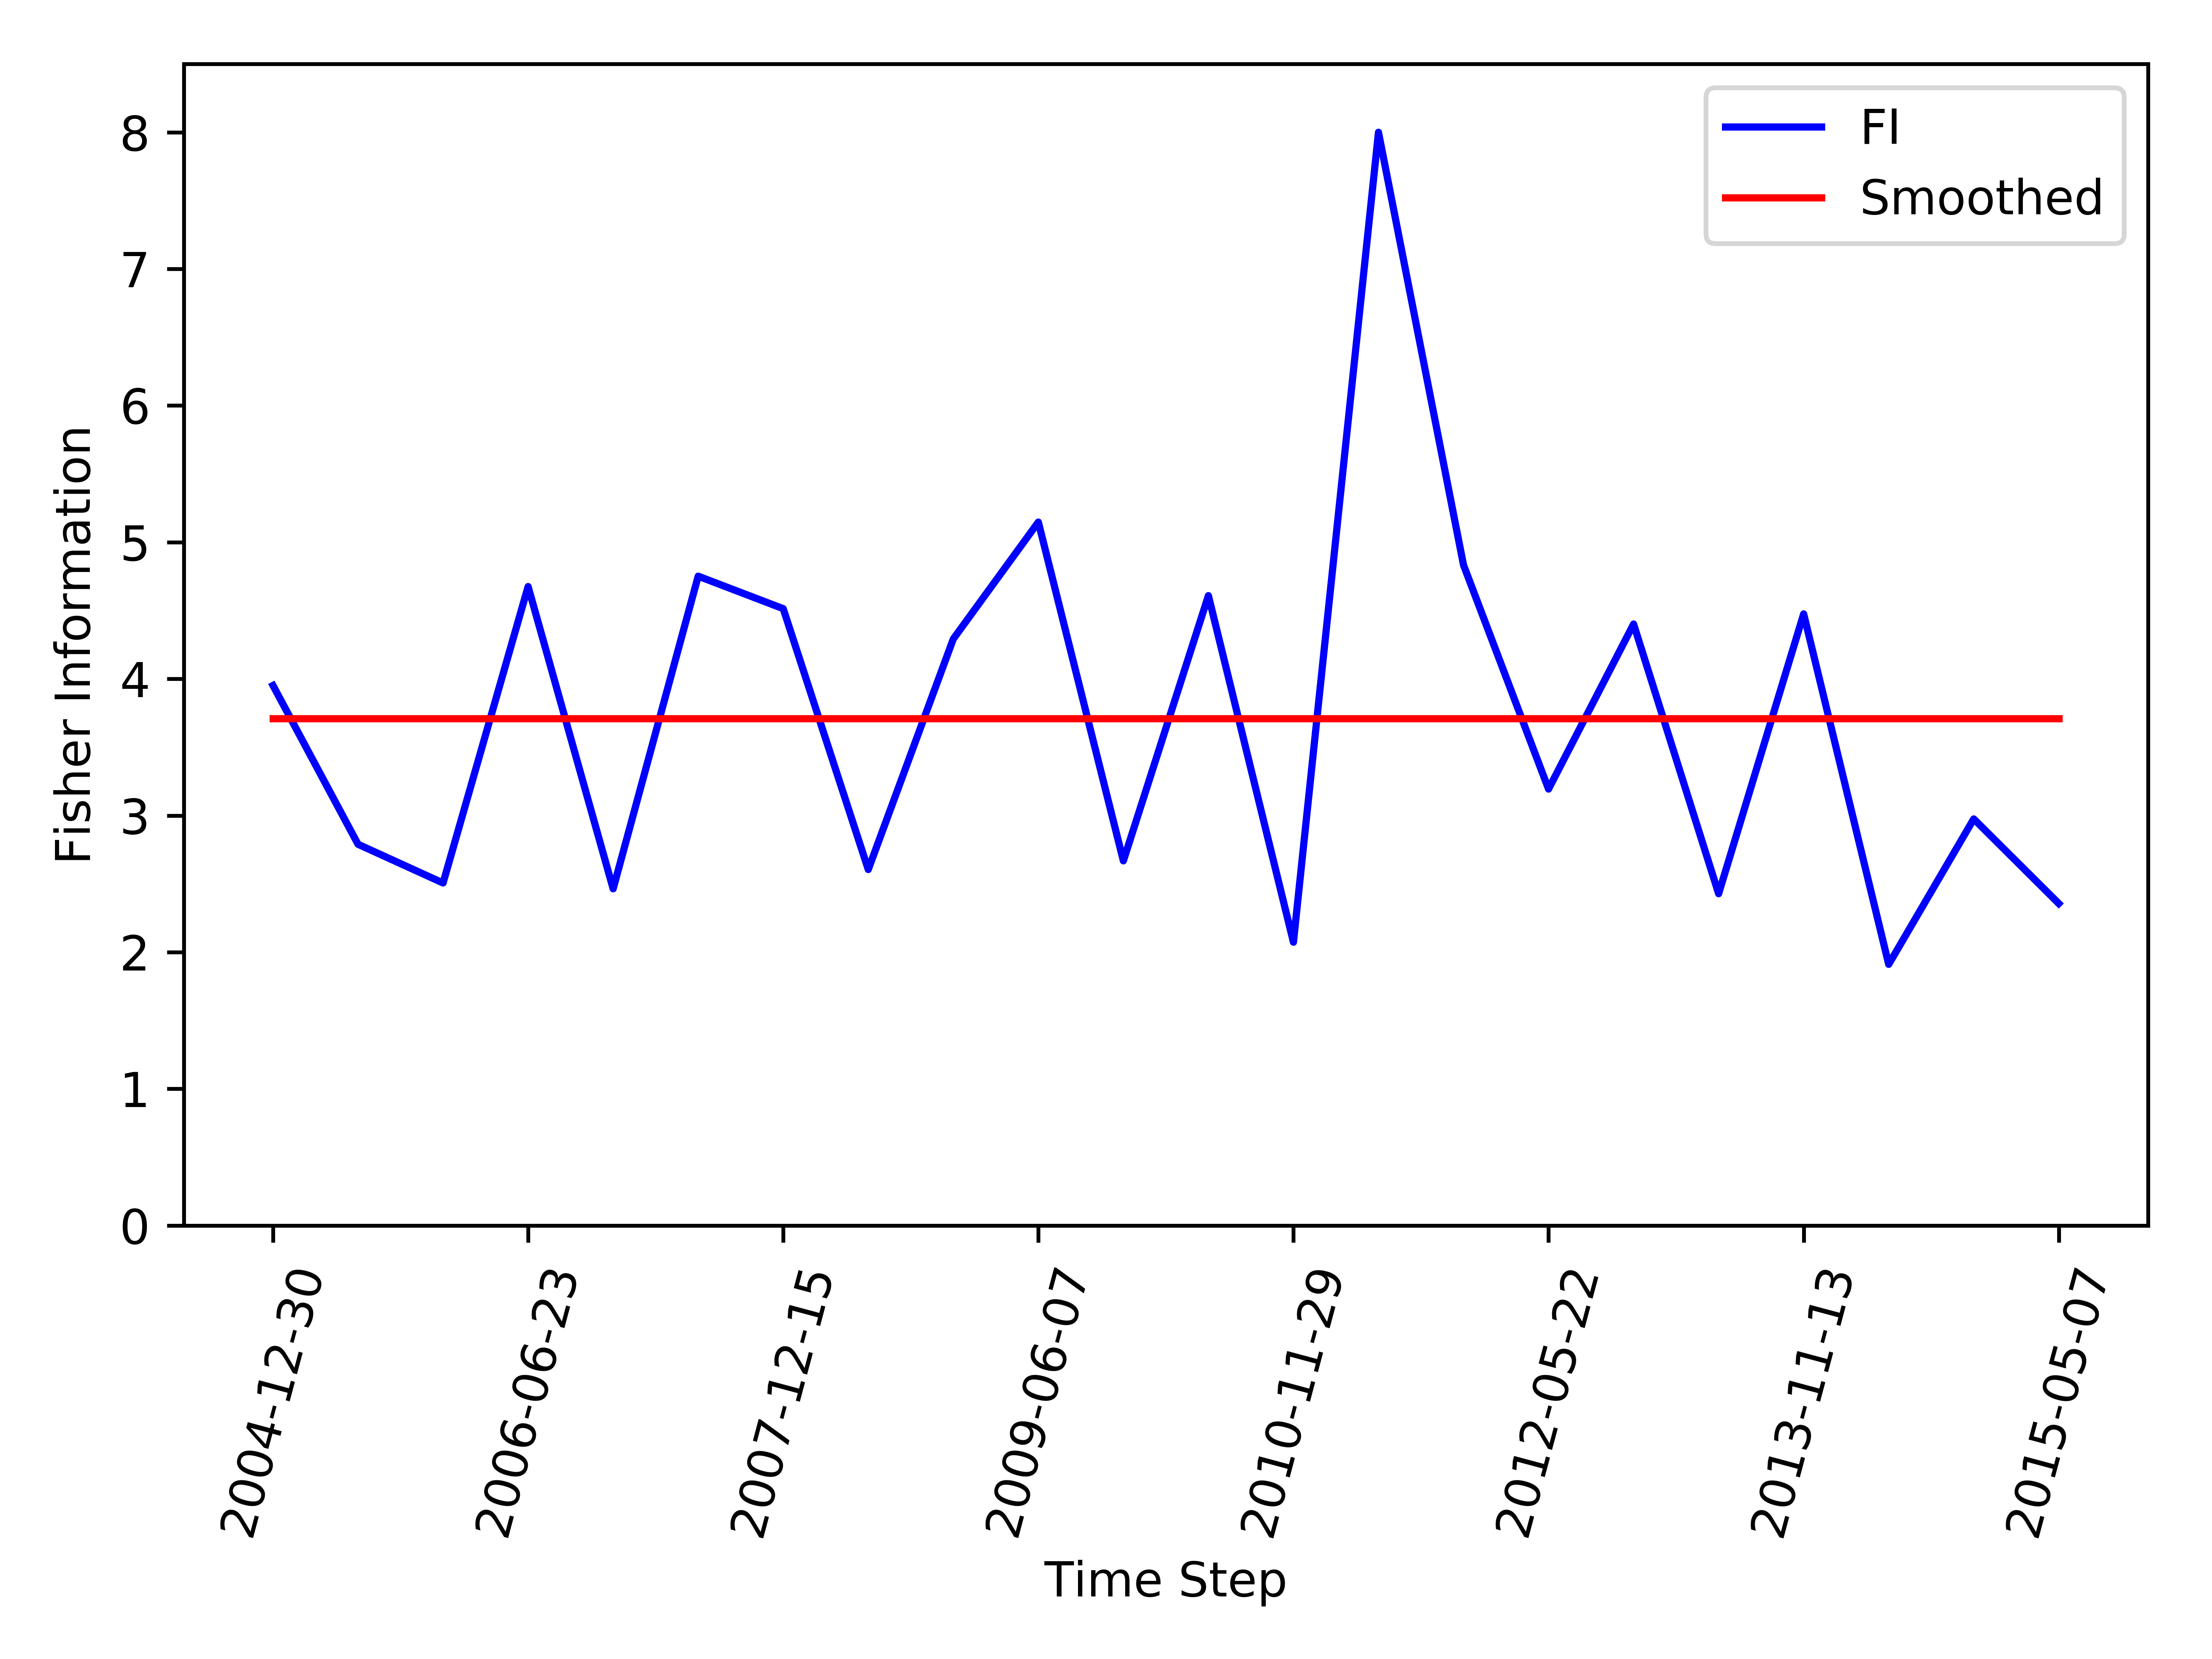

The file beside this chart, header and first rows:
, Time_Step, FI, Smooth_FI
0, 2004-12-30, 3.952, 3.71
1, 2005-06-28, 2.79, 3.71
2, 2005-12-25, 2.507, 3.71
3, 2006-06-23, 4.676, 3.71
4, 2006-12-20, 2.464, 3.71
5, 2007-06-18, 4.752, 3.71
6, 2007-12-15, 4.514, 3.71
7, 2008-06-12, 2.605, 3.71
8, 2008-12-09, 4.292, 3.71
9, 2009-06-07, 5.148, 3.71
10, 2009-12-04, 2.669, 3.71
11, 2010-06-02, 4.609, 3.71
12, 2010-11-29, 2.073, 3.71
13, 2011-05-28, 8.0, 3.71
14, 2011-11-24, 4.833, 3.71
15, 2012-05-22, 3.194, 3.71
16, 2012-11-18, 4.401, 3.71
17, 2013-05-17, 2.428, 3.71
18, 2013-11-13, 4.476, 3.71
19, 2014-05-12, 1.911, 3.71
20, 2014-11-08, 2.975, 3.71
21, 2015-05-07, 2.356, 3.71
